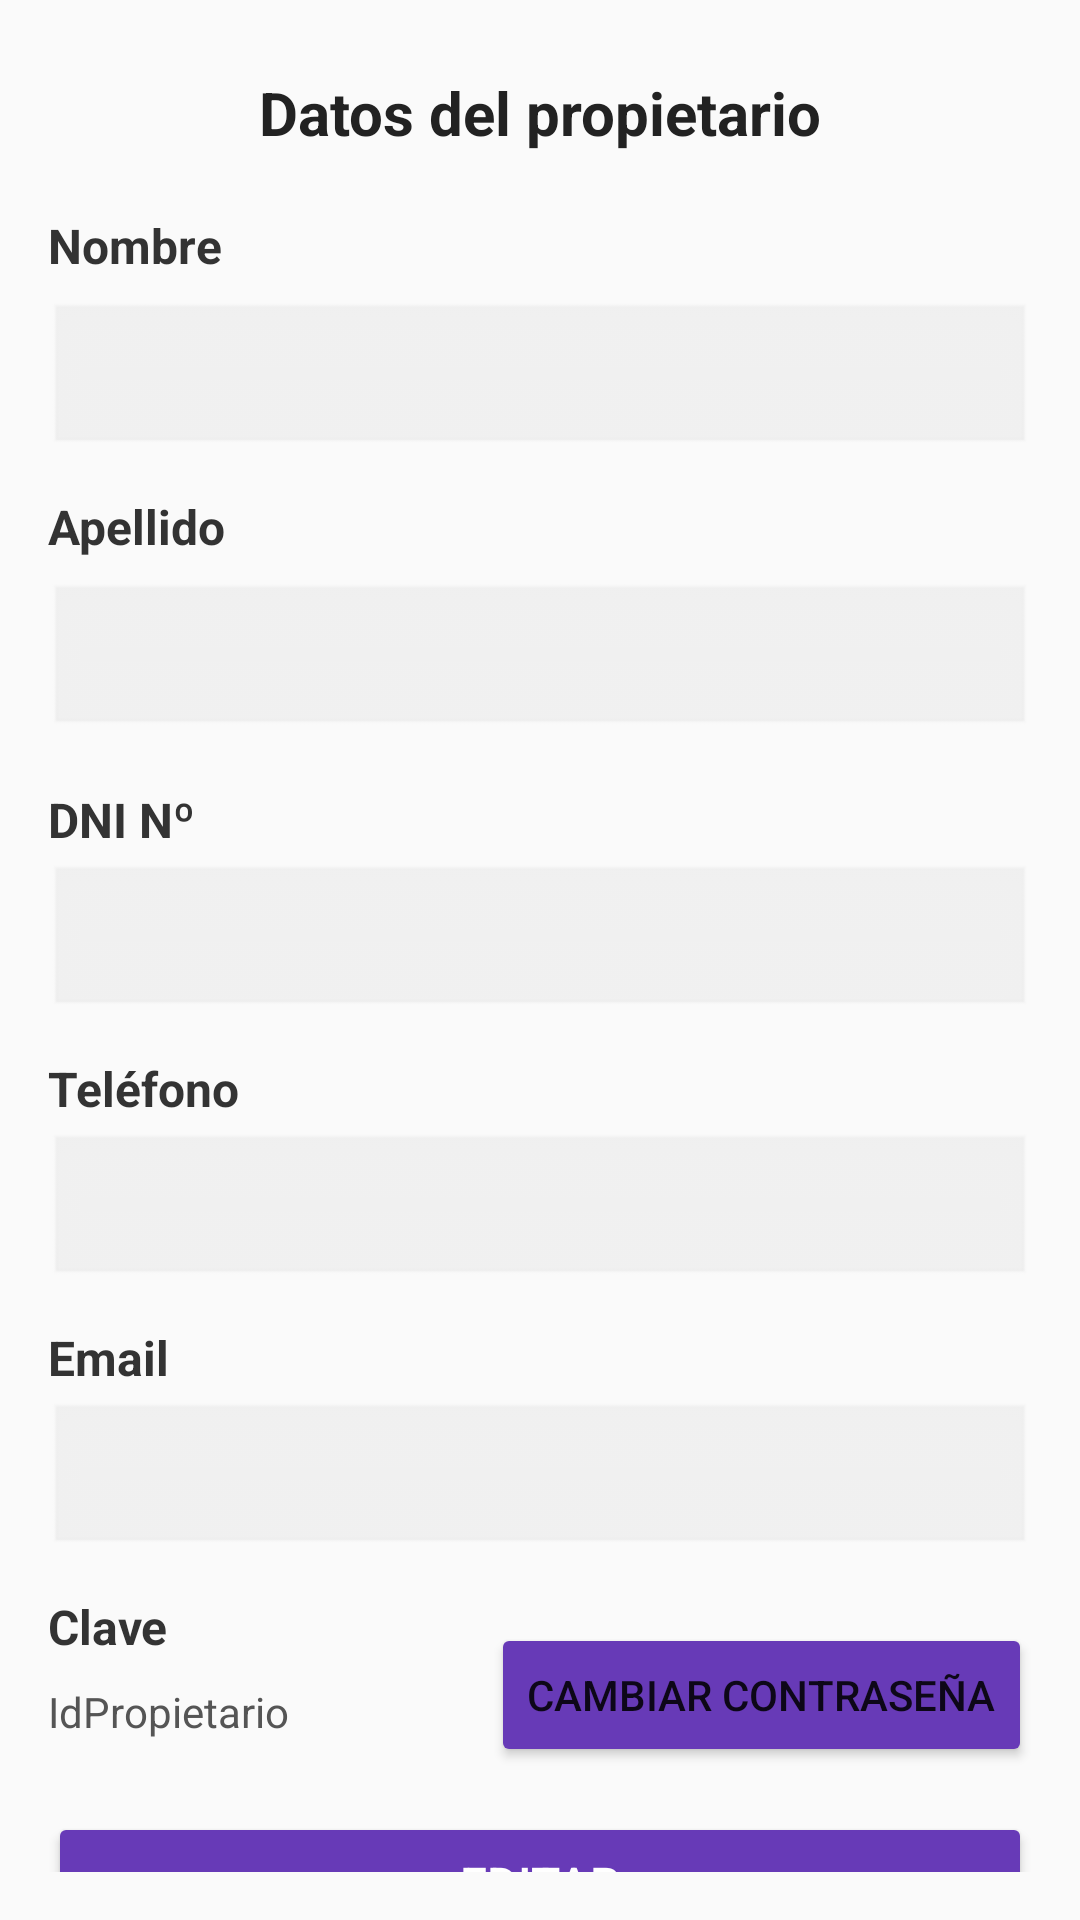

Layout XML and referenced resources for this Android screen:
<!-- AndroidManifest.xml: application theme Theme.InmobiliariaTp -->
<!-- res/layout/fragment_perfil.xml -->
<?xml version="1.0" encoding="utf-8"?>
<androidx.constraintlayout.widget.ConstraintLayout
    xmlns:android="http://schemas.android.com/apk/res/android"
    xmlns:app="http://schemas.android.com/apk/res-auto"
    xmlns:tools="http://schemas.android.com/tools"
    android:layout_width="match_parent"
    android:layout_height="match_parent"
    android:background="#FAFAFA"
    android:padding="16dp"
    tools:context=".ui.perfil.PerfilFragment">

    
    <TextView
        android:id="@+id/textView2"
        android:layout_width="wrap_content"
        android:layout_height="wrap_content"
        android:layout_marginTop="8dp"
        android:text="Datos del propietario"
        android:textColor="#222222"
        android:textSize="20sp"
        android:textStyle="bold"
        app:layout_constraintEnd_toEndOf="parent"
        app:layout_constraintStart_toStartOf="parent"
        app:layout_constraintTop_toTopOf="parent" />

    
    <TextView
        android:id="@+id/textView3"
        android:layout_width="wrap_content"
        android:layout_height="wrap_content"
        android:layout_marginTop="20dp"
        android:text="Nombre"
        android:textColor="#333333"
        android:textSize="16sp"
        android:textStyle="bold"
        app:layout_constraintStart_toStartOf="parent"
        app:layout_constraintTop_toBottomOf="@id/textView2" />

    <EditText
        android:id="@+id/etNombre"
        android:layout_width="match_parent"
        android:layout_height="52dp"
        android:layout_marginTop="8dp"
        android:enabled="false"
        android:inputType="text"
        android:paddingStart="12dp"
        android:paddingEnd="12dp"
        android:textColor="#000000"
        android:textSize="16sp"
        android:backgroundTint="#E0E0E0"
        android:clipToOutline="true"
        android:background="@android:drawable/edit_text"
        app:layout_constraintTop_toBottomOf="@id/textView3" />

    
    <TextView
        android:id="@+id/textView5"
        android:layout_width="wrap_content"
        android:layout_height="wrap_content"
        android:layout_marginTop="12dp"
        android:text="Apellido"
        android:textColor="#333333"
        android:textSize="16sp"
        android:textStyle="bold"
        app:layout_constraintStart_toStartOf="parent"
        app:layout_constraintTop_toBottomOf="@id/etNombre" />

    <EditText
        android:id="@+id/etApellido"
        android:layout_width="match_parent"
        android:layout_height="52dp"
        android:layout_marginTop="8dp"
        android:enabled="false"
        android:inputType="text"
        android:paddingStart="12dp"
        android:paddingEnd="12dp"
        android:textColor="#000000"
        android:textSize="16sp"
        android:backgroundTint="#E0E0E0"
        android:clipToOutline="true"
        android:background="@android:drawable/edit_text"
        app:layout_constraintTop_toBottomOf="@id/textView5" />

    
    <TextView
        android:id="@+id/textView4"
        android:layout_width="wrap_content"
        android:layout_height="wrap_content"
        android:layout_marginTop="16dp"
        android:text="DNI Nº"
        android:textColor="#333333"
        android:textSize="16sp"
        android:textStyle="bold"
        app:layout_constraintTop_toBottomOf="@id/etApellido" />

    <EditText
        android:id="@+id/etDni"
        android:layout_width="match_parent"
        android:layout_height="52dp"
        android:layout_marginTop="4dp"
        android:enabled="false"
        android:inputType="text"
        android:paddingStart="12dp"
        android:paddingEnd="12dp"
        android:textColor="#000000"
        android:textSize="16sp"
        android:backgroundTint="#E0E0E0"
        android:clipToOutline="true"
        android:background="@android:drawable/edit_text"
        app:layout_constraintTop_toBottomOf="@id/textView4" />

    
    <TextView
        android:id="@+id/textView6"
        android:layout_width="wrap_content"
        android:layout_height="wrap_content"
        android:layout_marginTop="12dp"
        android:text="Teléfono"
        android:textColor="#333333"
        android:textSize="16sp"
        android:textStyle="bold"
        app:layout_constraintTop_toBottomOf="@id/etDni" />

    <EditText
        android:id="@+id/etTelefono"
        android:layout_width="match_parent"
        android:layout_height="52dp"
        android:layout_marginTop="4dp"
        android:enabled="false"
        android:inputType="text"
        android:paddingStart="12dp"
        android:paddingEnd="12dp"
        android:textColor="#000000"
        android:textSize="16sp"
        android:backgroundTint="#E0E0E0"
        android:clipToOutline="true"
        android:background="@android:drawable/edit_text"
        app:layout_constraintTop_toBottomOf="@id/textView6" />

    
    <TextView
        android:id="@+id/textView7"
        android:layout_width="wrap_content"
        android:layout_height="wrap_content"
        android:layout_marginTop="12dp"
        android:text="Email"
        android:textColor="#333333"
        android:textSize="16sp"
        android:textStyle="bold"
        app:layout_constraintTop_toBottomOf="@id/etTelefono" />

    <EditText
        android:id="@+id/etEmail"
        android:layout_width="match_parent"
        android:layout_height="52dp"
        android:layout_marginTop="4dp"
        android:enabled="false"
        android:inputType="textEmailAddress"
        android:paddingStart="12dp"
        android:paddingEnd="12dp"
        android:textColor="#000000"
        android:textSize="16sp"
        android:backgroundTint="#E0E0E0"
        android:clipToOutline="true"
        android:background="@android:drawable/edit_text"
        app:layout_constraintTop_toBottomOf="@id/textView7" />

    
    <TextView
        android:id="@+id/tvClave"
        android:layout_width="wrap_content"
        android:layout_height="wrap_content"
        android:layout_marginTop="12dp"
        android:text="Clave"
        android:textColor="#333333"
        android:textSize="16sp"
        android:textStyle="bold"
        app:layout_constraintTop_toBottomOf="@id/etEmail" />

    
    <TextView
        android:id="@+id/tvIdPropietario"
        android:layout_width="wrap_content"
        android:layout_height="wrap_content"
        android:layout_marginTop="8dp"
        android:text="IdPropietario"
        android:textColor="#555555"
        android:textSize="14sp"
        app:layout_constraintTop_toBottomOf="@id/tvClave"
        tools:layout_editor_absoluteX="16dp" />

    
    <Button
        android:id="@+id/btPerfil"
        android:layout_width="0dp"
        android:layout_height="48dp"
        android:layout_marginTop="24dp"
        android:text="Editar"
        android:textColor="#FFFFFF"
        android:textSize="16sp"
        android:backgroundTint="#673AB7"
        app:layout_constraintStart_toStartOf="parent"
        app:layout_constraintEnd_toEndOf="parent"
        app:layout_constraintTop_toBottomOf="@id/tvIdPropietario" />

    <Button
        android:id="@+id/btContraseña"
        android:layout_width="wrap_content"
        android:layout_height="wrap_content"
        android:layout_marginStart="205dp"
        android:backgroundTint="#673AB7"
        android:text="Cambiar contraseña"
        app:layout_constraintBottom_toTopOf="@+id/btPerfil"
        app:layout_constraintEnd_toEndOf="parent"
        app:layout_constraintHorizontal_bias="1.0"
        app:layout_constraintStart_toEndOf="@+id/tvIdPropietario"
        app:layout_constraintTop_toBottomOf="@+id/etEmail"
        app:layout_constraintVertical_bias="0.594" />

</androidx.constraintlayout.widget.ConstraintLayout>
<!-- resources referenced by this layout -->
<resources>
  <style name="Theme.InmobiliariaTp" parent="Theme.MaterialComponents.DayNight.DarkActionBar">
          
          <item name="colorPrimary">@color/purple_500</item>
          <item name="colorPrimaryVariant">@color/purple_700</item>
          <item name="colorOnPrimary">@color/white</item>
          
          <item name="colorSecondary">@color/teal_200</item>
          <item name="colorSecondaryVariant">@color/teal_700</item>
          <item name="colorOnSecondary">@color/black</item>
          
          <item name="android:statusBarColor">?attr/colorPrimaryVariant</item>
          
      </style>
  <!-- not gathered from this repository: default colours our renderer supplied (Android Studio template values) -->
  <color name="purple_500">#FF6200EE</color>
  <color name="purple_700">#FF3700B3</color>
  <color name="teal_200">#FF03DAC5</color>
  <color name="teal_700">#FF018786</color>
  <color name="black">#FF000000</color>
  <color name="white">#FFFFFFFF</color>
</resources>
